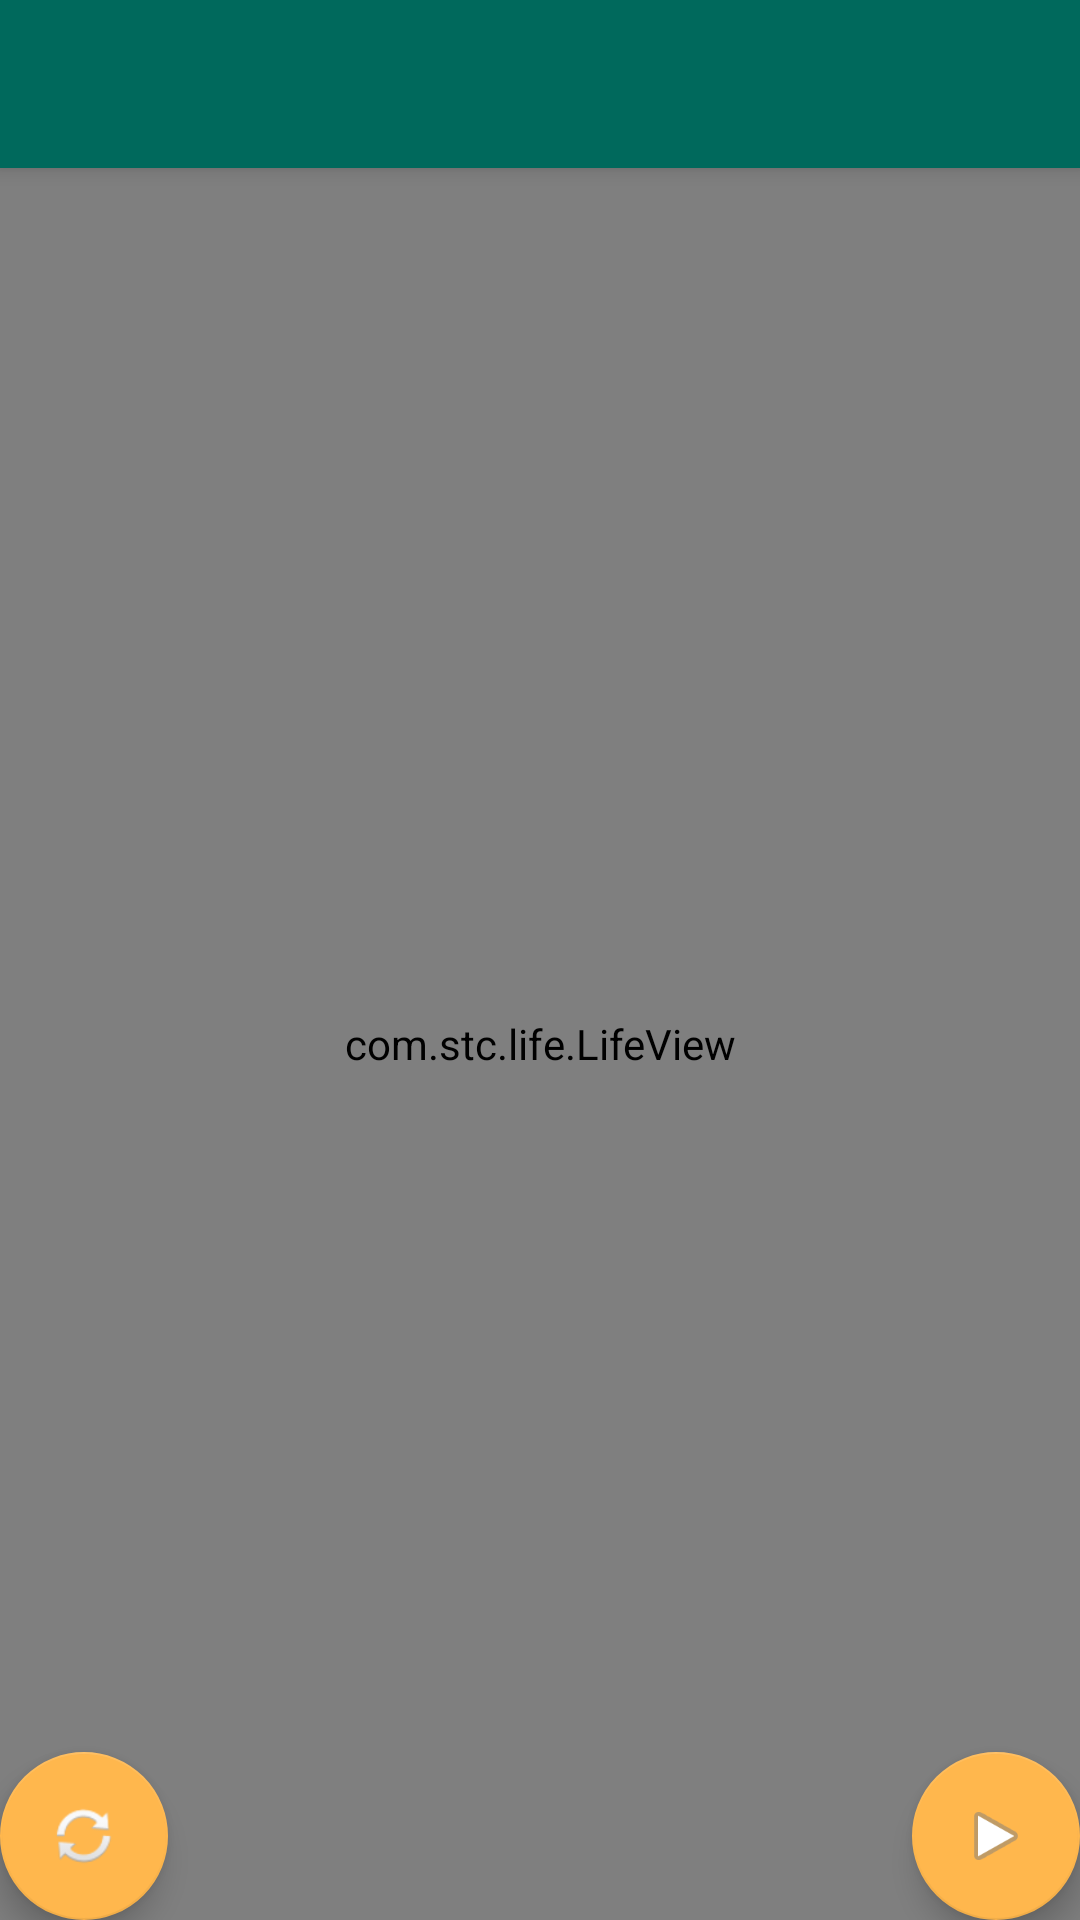

Here is an Android app screen rendered from its layout file. Give the layout XML and the strings, colors and styles it references.
<!-- AndroidManifest.xml: application theme AppTheme -->
<!-- res/layout/activity_main.xml -->
<?xml version="1.0" encoding="utf-8"?>
<android.support.design.widget.CoordinatorLayout
    xmlns:android="http://schemas.android.com/apk/res/android"
    xmlns:app="http://schemas.android.com/apk/res-auto"
    xmlns:tools="http://schemas.android.com/tools"
    android:layout_width="match_parent"
    android:layout_height="match_parent"
    tools:context="com.stc.life.MainActivity">

    <android.support.design.widget.AppBarLayout
        android:layout_width="match_parent"
        android:layout_height="wrap_content"
        android:theme="@style/AppTheme.AppBarOverlay">

        <android.support.v7.widget.Toolbar
            android:id="@+id/toolbar"
            android:layout_width="match_parent"
            android:layout_height="?attr/actionBarSize"
            android:background="?attr/colorPrimary"
            app:popupTheme="@style/AppTheme.PopupOverlay"/>

    </android.support.design.widget.AppBarLayout>

    <include layout="@layout/content_main"/>

    <android.support.design.widget.FloatingActionButton
        android:id="@+id/fab_play"
        android:layout_width="wrap_content"
        android:layout_height="wrap_content"
        android:layout_gravity="bottom|end"
        android:layout_margin="@dimen/fab_margin"
        app:srcCompat="@android:drawable/ic_media_play"/>
    <android.support.design.widget.FloatingActionButton
        android:id="@+id/fab_reset"
        android:layout_width="wrap_content"
        android:layout_height="wrap_content"
        android:layout_gravity="bottom|start"
        android:layout_margin="@dimen/fab_margin"
        app:srcCompat="@android:drawable/ic_popup_sync"/>

</android.support.design.widget.CoordinatorLayout>
<!-- res/layout/content_main.xml (included above) -->
<?xml version="1.0" encoding="utf-8"?>
<RelativeLayout
    xmlns:android="http://schemas.android.com/apk/res/android"
    xmlns:app="http://schemas.android.com/apk/res-auto"
    xmlns:tools="http://schemas.android.com/tools"
    android:layout_width="match_parent"
    android:layout_height="match_parent"
    app:layout_behavior="@string/appbar_scrolling_view_behavior"
    tools:context="com.stc.life.MainActivity"
    tools:showIn="@layout/activity_main">
    <com.stc.life.LifeView
        android:layout_width="match_parent"
        android:layout_height="match_parent"
        android:id="@+id/life_view"/>


<ProgressBar
    android:layout_width="wrap_content"
    android:layout_height="wrap_content"
    android:layout_centerInParent="true"
    android:id="@+id/progress"
    android:visibility="gone"
    />
</RelativeLayout>
<!-- resources referenced by this layout -->
<resources>
  <style name="AppTheme.AppBarOverlay" parent="ThemeOverlay.AppCompat.Dark.ActionBar" />
  <style name="AppTheme.PopupOverlay" parent="ThemeOverlay.AppCompat.Light" />
  <style name="AppTheme" parent="Theme.AppCompat.Light.NoActionBar">
          
          <item name="colorPrimary">@color/colorPrimary</item>
          <item name="colorPrimaryDark">@color/colorPrimaryDark</item>
          <item name="colorAccent">@color/colorAccent</item>
      </style>
  <color name="colorPrimary">#00695c</color>
  <color name="colorPrimaryDark">#004D40</color>
  <color name="colorAccent">#FFB74D</color>
</resources>
